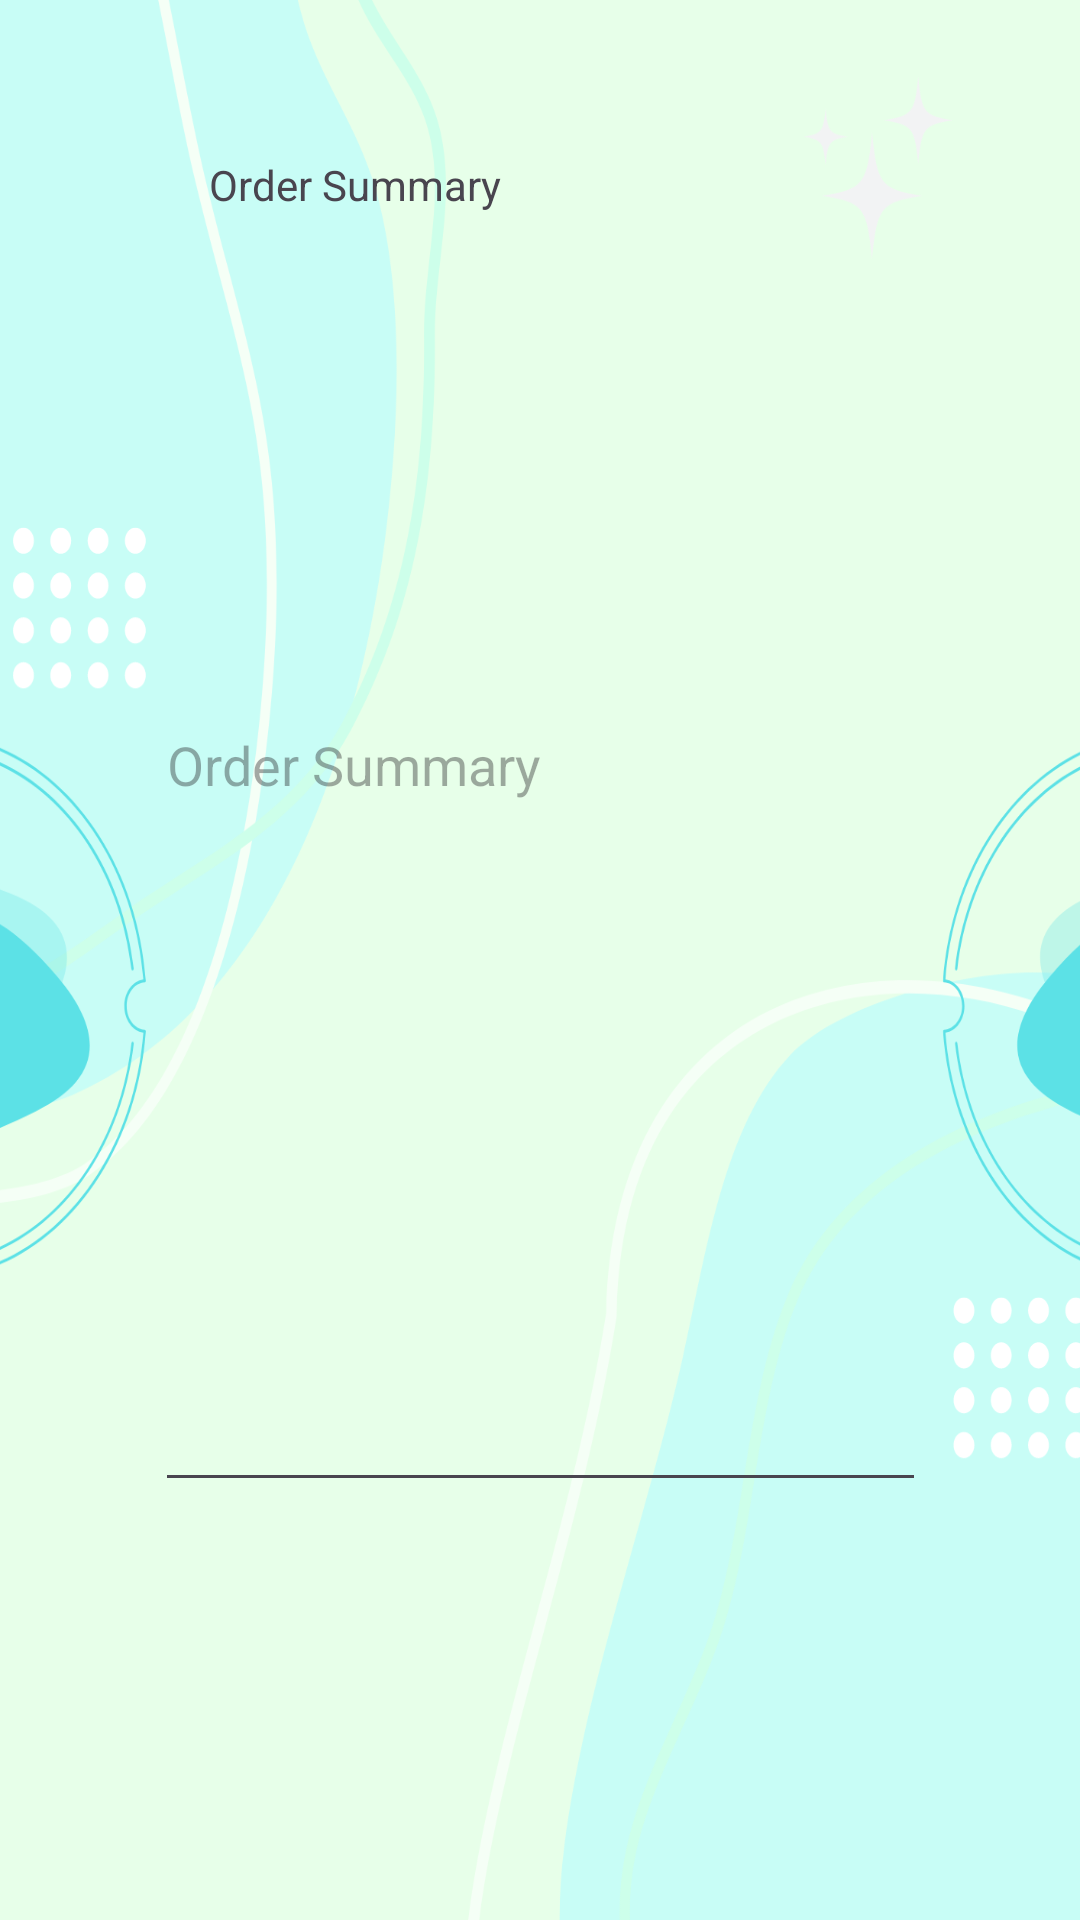

This screen was rendered from an Android layout file. Write that file and the resources it references.
<!-- AndroidManifest.xml: application theme Theme.LaundryService -->
<!-- res/layout/activity_order_summary.xml -->
<?xml version="1.0" encoding="utf-8"?>
<androidx.constraintlayout.widget.ConstraintLayout xmlns:android="http://schemas.android.com/apk/res/android"
    xmlns:app="http://schemas.android.com/apk/res-auto"
    xmlns:tools="http://schemas.android.com/tools"
    android:layout_width="match_parent"
    android:layout_height="match_parent"
    tools:context=".OrderSummary"
    android:background="@drawable/appbg"
    tools:ignore="HardcodedText">

    <TextView
        android:id="@+id/textView4"
        android:layout_width="220dp"
        android:layout_height="41dp"
        android:layout_marginTop="52dp"
        android:text="Order Summary"
        app:layout_constraintEnd_toEndOf="parent"
        app:layout_constraintHorizontal_bias="0.497"
        app:layout_constraintStart_toStartOf="parent"
        app:layout_constraintTop_toTopOf="parent" />

    <EditText
        android:id="@+id/editTextTextMultiLine"
        android:layout_width="257dp"
        android:layout_height="268dp"
        android:ems="10"
        android:gravity="start|top"
        android:inputType="textMultiLine"
        android:hint="Order Summary"
        app:layout_constraintBottom_toBottomOf="parent"
        app:layout_constraintEnd_toEndOf="parent"
        app:layout_constraintStart_toStartOf="parent"
        app:layout_constraintTop_toBottomOf="@+id/textView4" />
</androidx.constraintlayout.widget.ConstraintLayout>
<!-- resources referenced by this layout -->
<resources>
  <!-- drawable appbg: png bitmap (drawable, 117990 bytes) -->
  <style name="Theme.LaundryService" parent="Base.Theme.LaundryService" />
  <style name="Base.Theme.LaundryService" parent="Theme.Material3.DayNight.NoActionBar">
          
          
      </style>
</resources>
